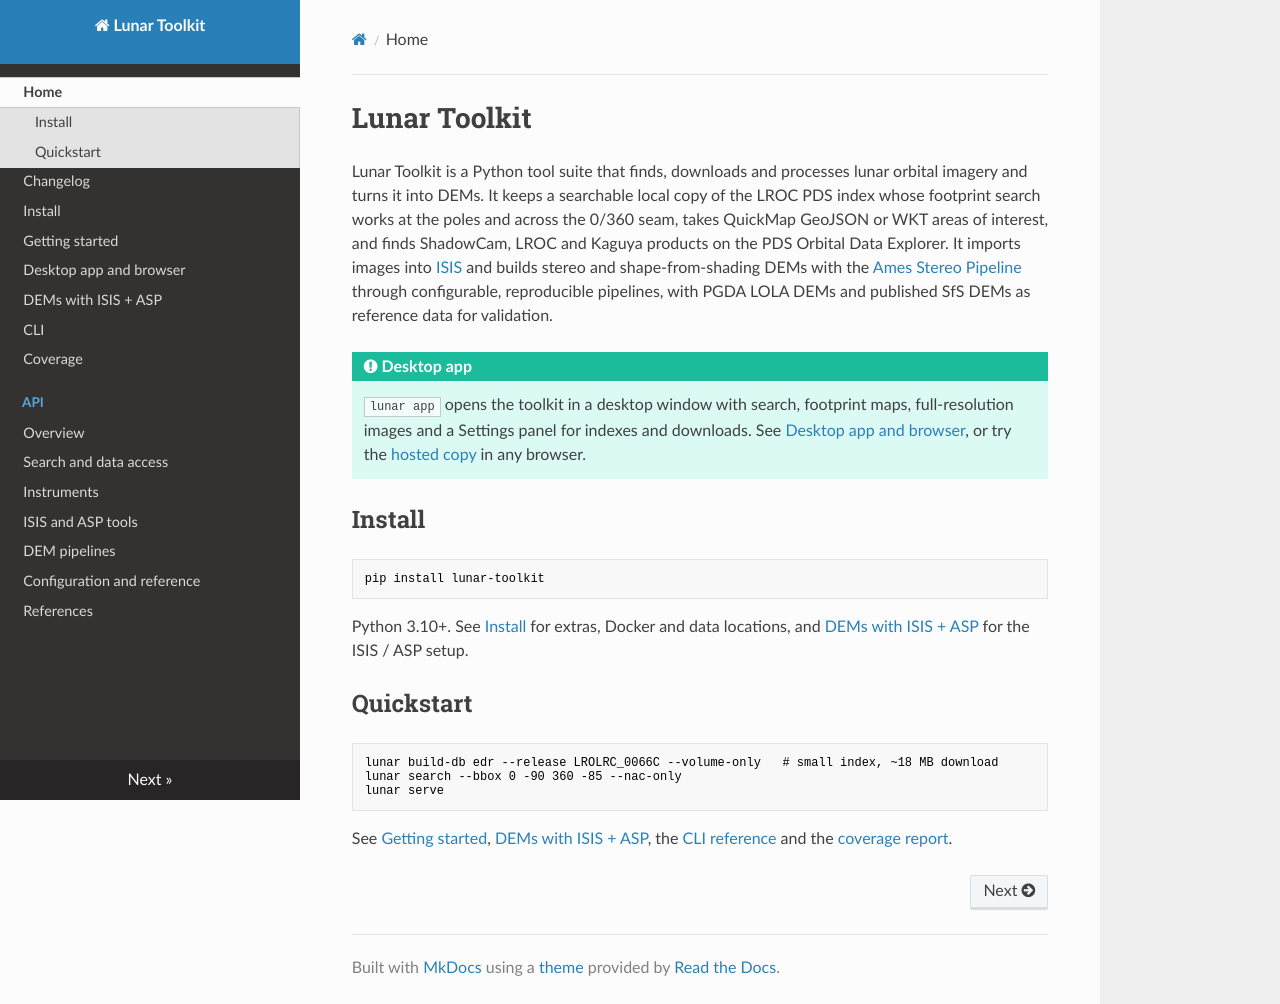

repository: alexmaietta/lunar-toolkit · page: index.html · generator: mkdocs

# Lunar Toolkit

Lunar Toolkit is a Python tool suite that finds, downloads and processes lunar orbital imagery and turns it into DEMs. It keeps a searchable local copy of the LROC PDS index whose footprint search works at the poles and across the 0/360 seam, takes QuickMap GeoJSON or WKT areas of interest, and finds ShadowCam, LROC and Kaguya products on the PDS Orbital Data Explorer. It imports images into [ISIS](https://isis.astrogeology.usgs.gov/) and builds stereo and shape-from-shading DEMs with the [Ames Stereo Pipeline](https://stereopipeline.readthedocs.io/) through configurable, reproducible pipelines, with PGDA LOLA DEMs and published SfS DEMs as reference data for validation.

!!! tip "Desktop app"
    `lunar app` opens the toolkit in a desktop window with search, footprint maps, full-resolution images and a Settings panel for indexes and downloads. See [Desktop app and browser](app.md), or try the [hosted copy](https://alexmaietta.github.io/lunar-toolkit/browser/) in any browser.

## Install

```bash
pip install lunar-toolkit
```

Python 3.10+. See [Install](install.md) for extras, Docker and data locations, and [DEMs with ISIS + ASP](dems.md#setup) for the ISIS / ASP setup.

## Quickstart

```bash
lunar build-db edr --release LROLRC_0066C --volume-only   # small index, ~18 MB download
lunar search --bbox 0 -90 360 -85 --nac-only
lunar serve
```

See [Getting started](getting-started.md), [DEMs with ISIS + ASP](dems.md), the [CLI reference](cli.md) and the [coverage report](https://alexmaietta.github.io/lunar-toolkit/coverage/).
